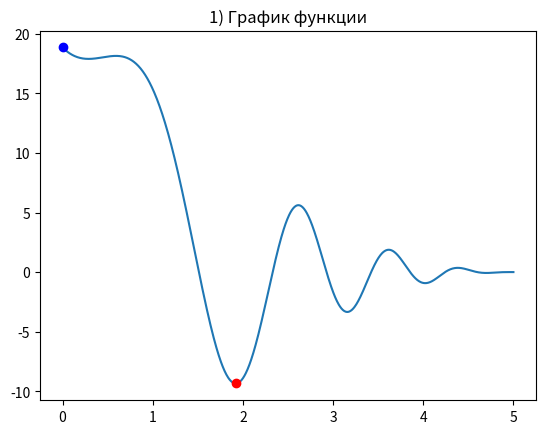
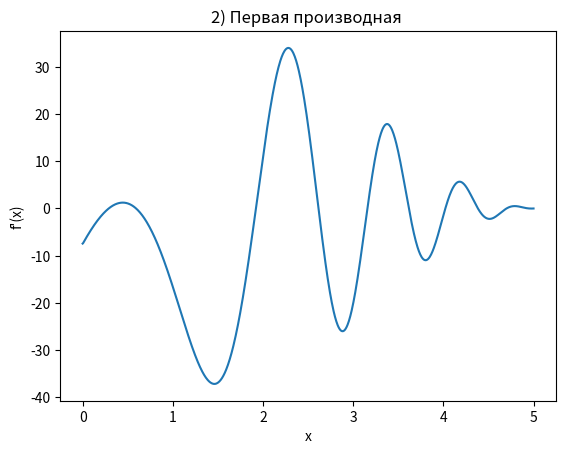
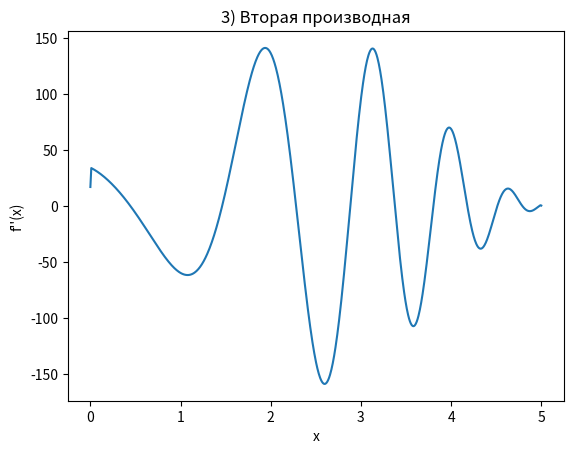

Recreate these plots in Python, in order. (Note: this script raises an exception after producing the figures.)
#Вариант 9. Функция:  (x − 5 )^2* cos (x^2 − 7) при x принадлежит [0,5]
import numpy
import matplotlib.pyplot as plt

# Определение функции
def f(x):
    return (numpy.square((x - 5))) * (numpy.cos(numpy.square(x) - 7))

# Генерация значений для построения графика
x = numpy.linspace(0, 5, 1000)
y = f(x)

# Построение графика функции
plt.figure(1)
plt.plot(x, y)
plt.title('1) График функции')

# Вычисление производных
first_derivative = numpy.gradient(y, x)  # Первая производная
second_derivative = numpy.gradient(first_derivative, x)  # Вторая производная

# Построение графиков производных
plt.figure(2)
plt.plot(x, first_derivative,)
plt.xlabel('x')
plt.ylabel("f'(x)")
plt.title('2) Первая производная ')

plt.figure(3)
plt.plot(x, second_derivative,)
plt.xlabel('x')
plt.ylabel("f''(x)")
plt.title('3) Вторая производная')

# Нахождение наибольшего и наименьшего значения функции на отрезке
max_f = x[numpy.argmax(y)]
min_f = x[numpy.argmin(y)]
plt.figure(1)
plt.plot(max_f, f(max_f), 'o', color='b')
plt.plot(min_f, f(min_f), 'o', color='r')

#3
x0 = int(input('Введите точку x0'))  #Вводим точку х0 и находим f(x0)
y0 = f(x0)
x0_index = numpy.abs(x - x0).argmin()
first_derivative_in_x0 = first_derivative[x0_index]

tangent_equation = f(x0) + (first_derivative_in_x0 * (x - x0))  # Уравнение касательной
normal= f(x0)-(1/first_derivative_in_x0)* (x - x0)# уравнение нормали
plt.figure(1)
plt.plot(x, tangent_equation)
plt.plot(x, normal)
#4
x = numpy.linspace(0, 5, 500)
for i in x:
    x0 = i
    y0 = f(x0)
    x0_index = numpy.abs(x - x0).argmin()
    first_derivative_in_x0 = first_derivative[x0_index]
    tangent_equation = f(x0) + (first_derivative_in_x0 * (x - x0))  # Уравнение касательной
    plt.figure(4)
    plt.plot(x, tangent_equation,'g')
plt.figure(4)
plt.plot(x, f(x))
plt.title('4) касательная к множеству точек кривой')#




#5


length = numpy.trapz(f(x),x)
print('Длина кривой: ',length)





# Отображение всех графиков
plt.show()
